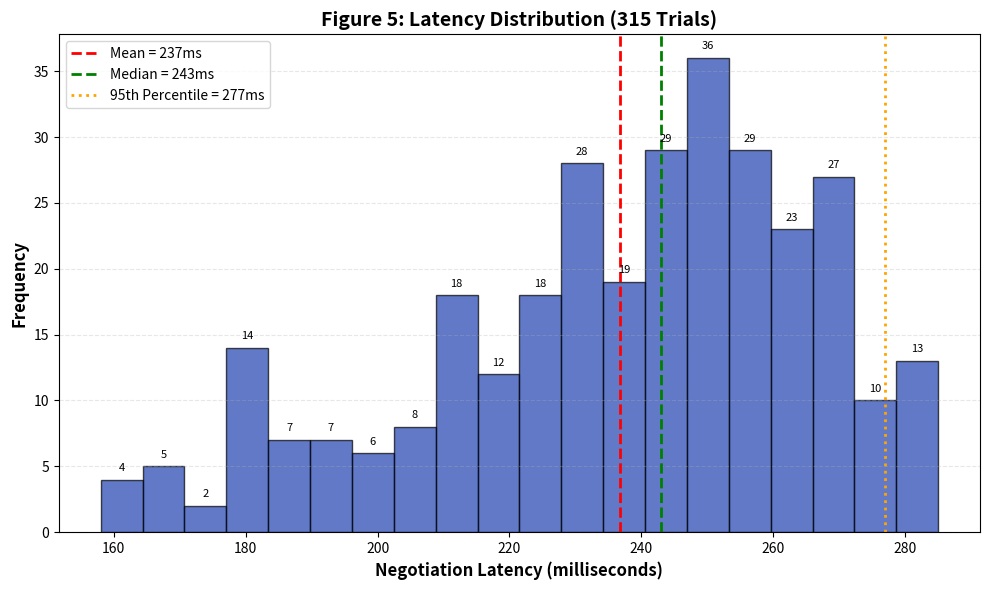

Write the Python code that produced this figure.
import matplotlib.pyplot as plt
import numpy as np

# ============================================================
# COMPLETE LATENCY DATA FROM 315 TRIALS
# ============================================================

latency_all = [
    194,185,173,183,199,227,205,229,237,226,231,208,207,214,220,
    175,167,160,168,158,195,159,181,165,162,251,249,224,212,240,
    230,241,221,247,230,204,185,187,227,186,213,189,209,216,219,
    257,241,233,250,250,215,237,241,232,255,228,196,183,180,183,
    211,182,211,179,225,258,254,255,246,230,252,232,229,225,244,
    239,256,260,254,225,226,241,216,252,248,266,272,271,245,252,
    273,264,247,278,243,226,225,255,238,265,229,238,255,258,252,
    267,231,249,272,247,249,266,261,267,270,272,246,268,260,271,
    264,273,259,242,271,246,254,244,276,285,265,245,255,266,282,
    255,235,253,225,243,228,272,260,243,239,245,249,266,272,285,
    272,244,244,268,268,181,209,201,182,168,195,190,195,211,180,
    231,232,229,248,215,219,256,235,209,229,170,183,179,202,197,
    203,201,181,207,179,241,211,245,211,230,238,245,248,215,226,
    223,200,212,216,220,226,227,233,185,205,233,258,219,217,230,
    256,253,251,248,248,196,209,185,222,233,203,232,214,209,223,
    252,220,258,245,238,238,245,237,256,218,231,251,255,231,232,
    231,251,261,250,240,264,276,240,261,269,258,242,262,271,251,
    225,256,243,271,234,242,244,239,257,269,246,258,252,251,252,
    282,265,277,284,266,246,265,275,255,269,249,249,265,278,279,
    280,253,283,285,238,268,282,263,261,259,249,240,249,273,254,
    280,263,262,279,265,282,265,255,237,267,262,261,253,258,277
]

# Verify length
print(f"Total latency values: {len(latency_all)}")  # Should be 315

# ============================================================
# CREATE HISTOGRAM
# ============================================================

fig, ax = plt.subplots(figsize=(10, 6))
n, bins, patches = ax.hist(latency_all, bins=20, color='#1E40AF', edgecolor='black', alpha=0.7)

# Add mean and median lines
mean_latency = np.mean(latency_all)
median_latency = np.median(latency_all)
ax.axvline(mean_latency, color='red', linestyle='--', linewidth=2, label=f'Mean = {mean_latency:.0f}ms')
ax.axvline(median_latency, color='green', linestyle='--', linewidth=2, label=f'Median = {median_latency:.0f}ms')

# Add 95th percentile
p95 = np.percentile(latency_all, 95)
ax.axvline(p95, color='orange', linestyle=':', linewidth=2, label=f'95th Percentile = {p95:.0f}ms')

ax.set_xlabel('Negotiation Latency (milliseconds)', fontsize=12, fontweight='bold')
ax.set_ylabel('Frequency', fontsize=12, fontweight='bold')
ax.set_title('Figure 5: Latency Distribution (315 Trials)', fontsize=14, fontweight='bold')
ax.legend()
ax.grid(axis='y', linestyle='--', alpha=0.3)

# Add value labels on bars (optional)
for i, (rect, count) in enumerate(zip(patches, n)):
    if count > 0:
        height = rect.get_height()
        ax.text(rect.get_x() + rect.get_width()/2, height + 0.5, str(int(count)), 
                ha='center', va='bottom', fontsize=8)

plt.tight_layout()
plt.savefig('figure5_latency_distribution.png', dpi=300, bbox_inches='tight')
plt.show()
print("✓ Figure 5 saved: figure5_latency_distribution.png")

# Print statistics
print("\n=== Latency Statistics ===")
print(f"Mean: {mean_latency:.0f}ms")
print(f"Median: {median_latency:.0f}ms")
print(f"Std Dev: {np.std(latency_all):.0f}ms")
print(f"Min: {min(latency_all)}ms")
print(f"Max: {max(latency_all)}ms")
print(f"95th Percentile: {p95:.0f}ms")
